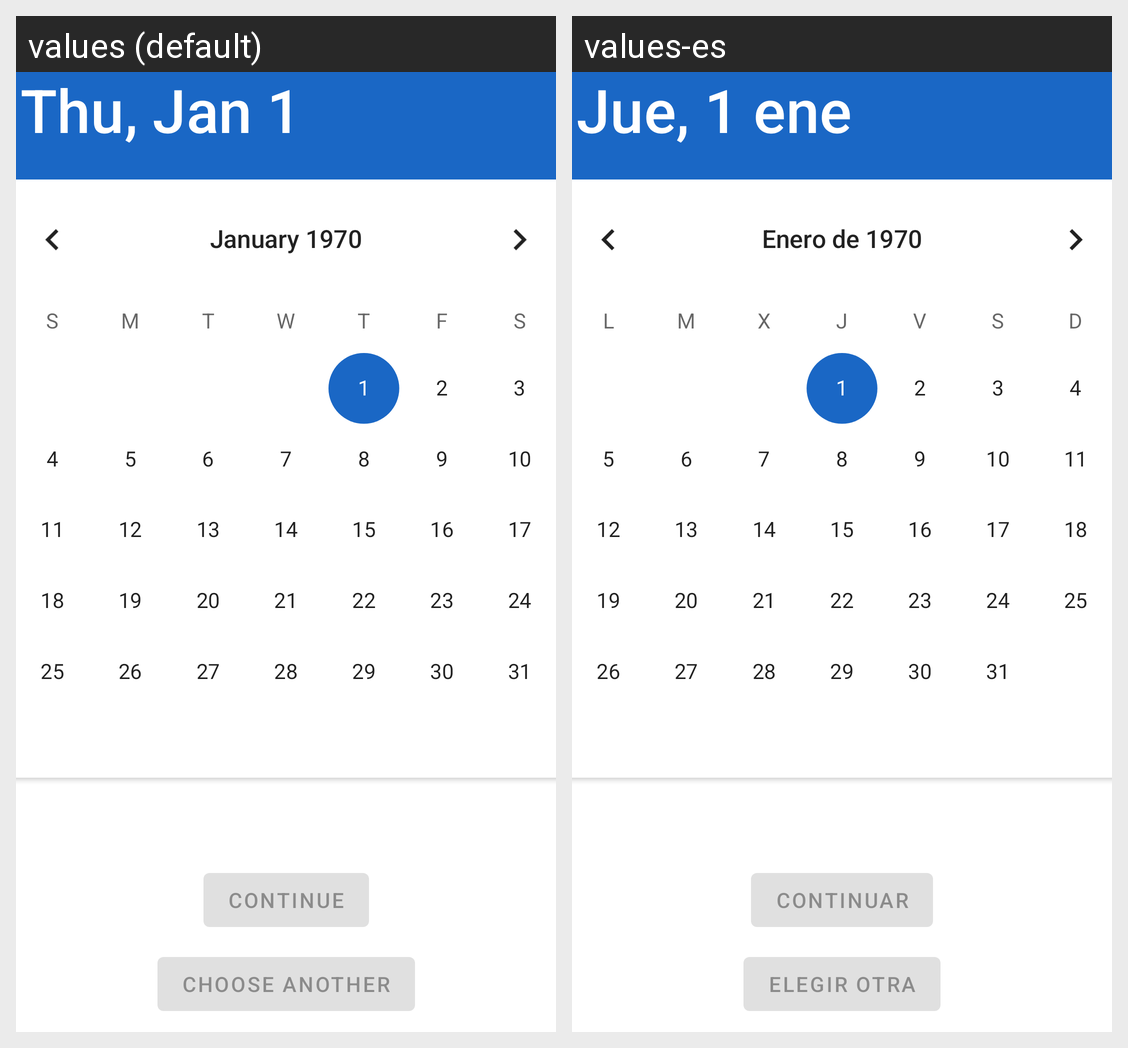

Strings drawn on this Android screen and how each of the app's shown locales translates them:
Android screen res/layout/activity_date.xml rendered under 2 locales, left to right: values (default), values-es. Device: Nexus 5 (rendered at 1080×1920; each locale shown at half size, 540×960, under a caption strip naming it); theme Theme.EventPoint.
Strings drawn on this screen, with the default value and each locale's value (text and hints the layout hard-codes, and strings that could not be matched under every locale, appear in the picture but are not listed):

toContinue
  values: Continue
  values-es: Continuar

chooseAnother
  values: Choose another
  values-es: Elegir otra
